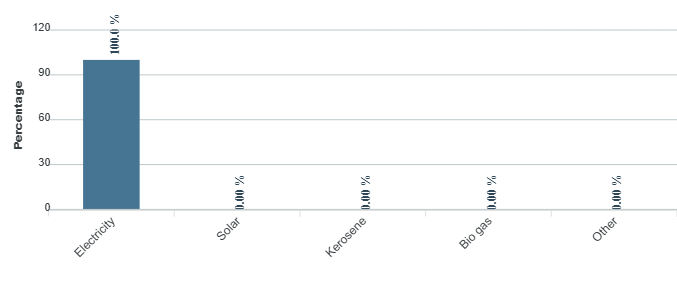

The data file committed next to this chart (first rows):
category, series-0
Electricity, 100
Solar, 0
Kerosene, 0
Bio gas, 0
Other, 0
